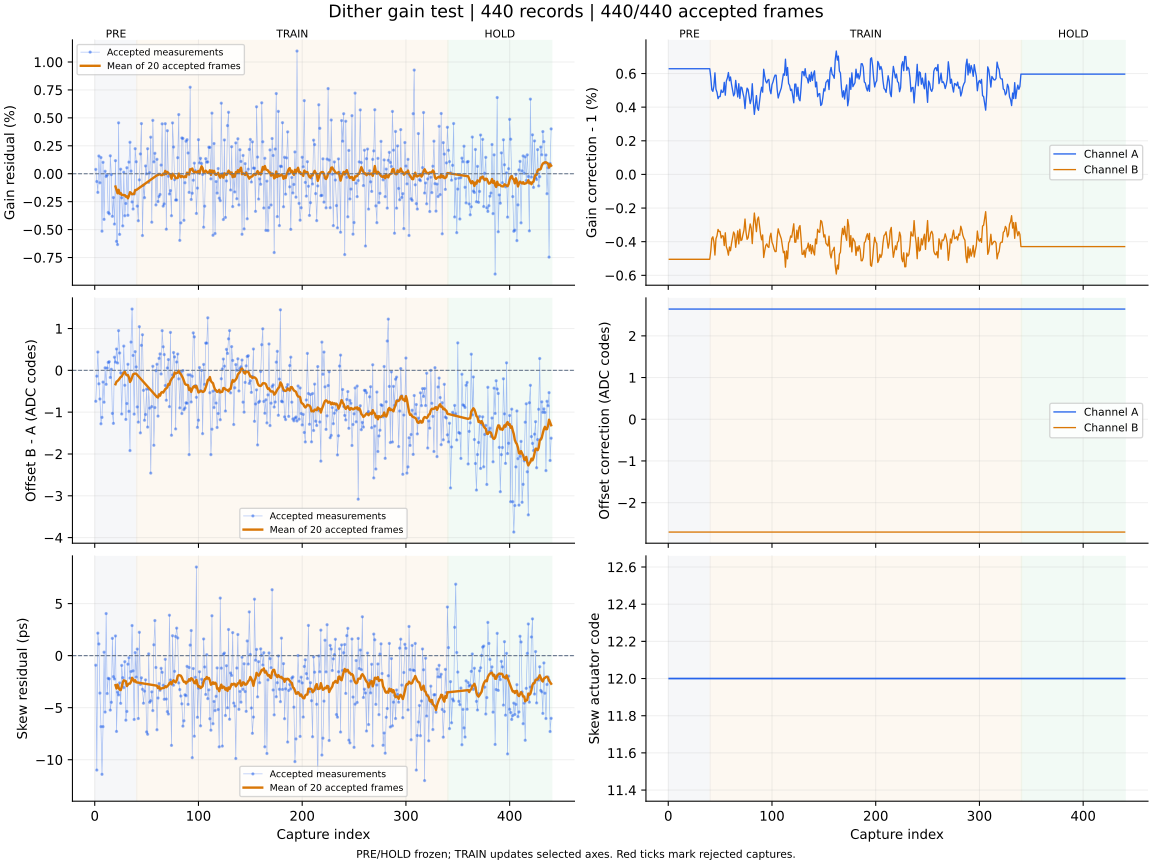

Values plotted in this chart, from the file beside it:
capture, iteration, status, gain_error_ppm, offset_error_codes, skew_error_ps, gain_corr_a, gain_corr_b, offset_a_codes, offset_b_codes, actuator_code, skew_action, skew_step_codes, batch_used, batch_frames, batch_skew_ps, clipped_samples, n0, rotation, alignment_margin, phase, attempt
1, 700, ok, 389.0, -0.74, -0.92, 1.006, 0.995, 2.643, -2.705, 12, none, 0, 0, 0, , 0, -1, 0, 1126, pre, 0
2, 701, ok, -697.0, -0.139, -10.99, 1.006, 0.995, 2.643, -2.705, 12, none, 0, 0, 0, , 0, -1, 0, 1070, pre, 1
3, 702, ok, -1669, 0.438, 2.16, 1.006, 0.995, 2.643, -2.705, 12, none, 0, 0, 0, , 0, -1, 0, 1040, pre, 2
4, 703, ok, 1586, -0.322, 1.12, 1.006, 0.995, 2.643, -2.705, 12, none, 0, 0, 0, , 0, -1, 0, 1106, pre, 3
5, 704, ok, -812.0, -0.685, -3.6, 1.006, 0.995, 2.643, -2.705, 12, none, 0, 0, 0, , 0, -1, 0, 1072, pre, 4
6, 705, ok, 1450, -1.278, -6.82, 1.006, 0.995, 2.643, -2.705, 12, none, 0, 0, 0, , 0, -1, 0, 1043, pre, 5
7, 706, ok, -5142, -1.125, -11.4, 1.006, 0.995, 2.643, -2.705, 12, none, 0, 0, 0, , 0, -1, 0, 912.1, pre, 6
8, 707, ok, 1020, -0.28, -6.82, 1.006, 0.995, 2.643, -2.705, 12, none, 0, 0, 0, , 0, -1, 0, 967.6, pre, 7
9, 708, ok, -4086, -0.762, 0.33, 1.006, 0.995, 2.643, -2.705, 12, none, 0, 0, 0, , 0, -1, 0, 1086, pre, 8
10, 709, ok, 222.0, 0.06, -5.42, 1.006, 0.995, 2.643, -2.705, 12, none, 0, 0, 0, , 0, -1, 0, 1147, pre, 9
11, 710, ok, -244.0, -0.334, 4.04, 1.006, 0.995, 2.643, -2.705, 12, none, 0, 0, 0, , 0, -1, 0, 965.6, pre, 10
12, 711, ok, -121.0, 0.055, -3.64, 1.006, 0.995, 2.643, -2.705, 12, none, 0, 0, 0, , 0, -1, 0, 1036, pre, 11
13, 712, ok, -3464, 0.19, -2.18, 1.006, 0.995, 2.643, -2.705, 12, none, 0, 0, 0, , 0, -1, 0, 1199, pre, 12
14, 713, ok, -3589, 0.206, -2.23, 1.006, 0.995, 2.643, -2.705, 12, none, 0, 0, 0, , 0, -1, 0, 943.1, pre, 13
15, 714, ok, 1603, -0.17, -5.23, 1.006, 0.995, 2.643, -2.705, 12, none, 0, 0, 0, , 0, -1, 0, 1088, pre, 14
16, 715, ok, -78.0, 0.025, -4.48, 1.006, 0.995, 2.643, -2.705, 12, none, 0, 0, 0, , 0, -1, 0, 956.7, pre, 15
17, 716, ok, -3811, -1.03, 1.66, 1.006, 0.995, 2.643, -2.705, 12, none, 0, 0, 0, , 0, -1, 0, 1034, pre, 16
18, 717, ok, -2131, -1.268, -2.02, 1.006, 0.995, 2.643, -2.705, 12, none, 0, 0, 0, , 0, -1, 0, 938, pre, 17
19, 718, ok, -4506, 0.314, -2.24, 1.006, 0.995, 2.643, -2.705, 12, none, 0, 0, 0, , 0, -1, 0, 1070, pre, 18
20, 719, ok, 1170, 0.197, 1.89, 1.006, 0.995, 2.643, -2.705, 12, measure-only, 0, 20, 20, -2.84, 0, -1, 0, 1159, pre, 19
21, 720, ok, -6054, 0.51, -7.28, 1.006, 0.995, 2.643, -2.705, 12, none, 0, 0, 0, , 0, -1, 0, 1095, pre, 20
22, 721, ok, -6339, 0.176, -3.51, 1.006, 0.995, 2.643, -2.705, 12, none, 0, 0, 0, , 0, -1, 0, 1096, pre, 21
23, 722, ok, 4556, 0.949, -3.77, 1.006, 0.995, 2.643, -2.705, 12, none, 0, 0, 0, , 0, -1, 0, 1097, pre, 22
24, 723, ok, -5427, 0.415, -2.62, 1.006, 0.995, 2.643, -2.705, 12, none, 0, 0, 0, , 0, -1, 0, 1073, pre, 23
25, 724, ok, 406.0, -0.06, -4.58, 1.006, 0.995, 2.643, -2.705, 12, none, 0, 0, 0, , 0, -1, 0, 1131, pre, 24
26, 725, ok, -2151, -1.044, -0.94, 1.006, 0.995, 2.643, -2.705, 12, none, 0, 0, 0, , 0, -1, 0, 1096, pre, 25
27, 726, ok, -4669, -0.074, -2.12, 1.006, 0.995, 2.643, -2.705, 12, none, 0, 0, 0, , 0, -1, 0, 1124, pre, 26
28, 727, ok, 137.0, 0.58, -3.07, 1.006, 0.995, 2.643, -2.705, 12, none, 0, 0, 0, , 0, -1, 0, 932.6, pre, 27
29, 728, ok, -3761, -0.357, -0.58, 1.006, 0.995, 2.643, -2.705, 12, none, 0, 0, 0, , 0, -1, 0, 1124, pre, 28
30, 729, ok, -2661, -1.173, -6.2, 1.006, 0.995, 2.643, -2.705, 12, none, 0, 0, 0, , 0, -1, 0, 1061, pre, 29
31, 730, ok, 537.0, -0.794, -5.36, 1.006, 0.995, 2.643, -2.705, 12, none, 0, 0, 0, , 0, -1, 0, 1107, pre, 30
32, 731, ok, -3720, 0.145, -0.82, 1.006, 0.995, 2.643, -2.705, 12, none, 0, 0, 0, , 0, -1, 0, 1118, pre, 31
33, 732, ok, 1038, -0.98, -0.2, 1.006, 0.995, 2.643, -2.705, 12, none, 0, 0, 0, , 0, -1, 0, 1174, pre, 32
34, 733, ok, 2815, -1.919, -2.16, 1.006, 0.995, 2.643, -2.705, 12, none, 0, 0, 0, , 0, -1, 0, 1014, pre, 33
35, 734, ok, 239.0, 0.676, -1.53, 1.006, 0.995, 2.643, -2.705, 12, none, 0, 0, 0, , 0, -1, 0, 981.6, pre, 34
36, 735, ok, -2525, 1.466, 2.89, 1.006, 0.995, 2.643, -2.705, 12, none, 0, 0, 0, , 0, -1, 0, 1043, pre, 35
37, 736, ok, -3159, 0.356, -1.46, 1.006, 0.995, 2.643, -2.705, 12, none, 0, 0, 0, , 0, -1, 0, 1146, pre, 36
38, 737, ok, -1814, -1.047, -6.13, 1.006, 0.995, 2.643, -2.705, 12, none, 0, 0, 0, , 0, -1, 0, 1021, pre, 37
39, 738, ok, 2240, 0.447, 0.29, 1.006, 0.995, 2.643, -2.705, 12, none, 0, 0, 0, , 0, -1, 0, 1081, pre, 38
40, 739, ok, 1071, 0.082, -2.06, 1.006, 0.995, 2.643, -2.705, 12, measure-only, 0, 20, 20, -2.56, 0, -1, 0, 1084, pre, 39
41, 740, ok, -2899, -0.875, 0.63, 1.006, 0.9955, 2.643, -2.705, 12, none, 0, 0, 0, , 0, -1, 0, 1031, train, 0
42, 741, ok, -4208, -1.238, -6.04, 1.005, 0.9962, 2.643, -2.705, 12, none, 0, 0, 0, , 0, -1, 0, 1142, train, 1
43, 742, ok, -550.0, 1.044, 2.24, 1.005, 0.9963, 2.643, -2.705, 12, none, 0, 0, 0, , 0, -1, 0, 1103, train, 2
44, 743, ok, 1771, -1.495, -2.76, 1.005, 0.996, 2.643, -2.705, 12, none, 0, 0, 0, , 0, -1, 0, 1045, train, 3
45, 744, ok, 4486, 0.598, -2.13, 1.006, 0.9952, 2.643, -2.705, 12, none, 0, 0, 0, , 0, -1, 0, 1086, train, 4
46, 745, ok, -5532, 0.851, -3.23, 1.005, 0.9962, 2.643, -2.705, 12, none, 0, 0, 0, , 0, -1, 0, 1076, train, 5
47, 746, ok, -1035, -0.478, -4.57, 1.005, 0.9964, 2.643, -2.705, 12, none, 0, 0, 0, , 0, -1, 0, 962.4, train, 6
48, 747, ok, -2143, -1.193, -3.41, 1.005, 0.9967, 2.643, -2.705, 12, none, 0, 0, 0, , 0, -1, 0, 1054, train, 7
49, 748, ok, 698.0, -1.055, -2.33, 1.005, 0.9966, 2.643, -2.705, 12, none, 0, 0, 0, , 0, -1, 0, 922, train, 8
50, 749, ok, -10.0, -0.448, -7.33, 1.005, 0.9966, 2.643, -2.705, 12, none, 0, 0, 0, , 0, -1, 0, 1062, train, 9
51, 750, ok, 2236, -1.357, -7.55, 1.005, 0.9962, 2.643, -2.705, 12, none, 0, 0, 0, , 0, -1, 0, 1204, train, 10
52, 751, ok, -769.0, -0.447, 0.17, 1.005, 0.9964, 2.643, -2.705, 12, none, 0, 0, 0, , 0, -1, 0, 1136, train, 11
53, 752, ok, 90.0, -0.903, -4.48, 1.005, 0.9963, 2.643, -2.705, 12, none, 0, 0, 0, , 0, -1, 0, 1134, train, 12
54, 753, ok, 3271, -2.457, -4.33, 1.005, 0.9958, 2.643, -2.705, 12, none, 0, 0, 0, , 0, -1, 0, 1110, train, 13
55, 754, ok, -4339, -0.867, -3.48, 1.005, 0.9965, 2.643, -2.705, 12, none, 0, 0, 0, , 0, -1, 0, 1084, train, 14
56, 755, ok, 4776, 0.097, -5.28, 1.006, 0.9957, 2.643, -2.705, 12, none, 0, 0, 0, , 0, -1, 0, 1155, train, 15
57, 756, ok, 1061, -1.792, 1.04, 1.006, 0.9955, 2.643, -2.705, 12, none, 0, 0, 0, , 0, -1, 0, 1133, train, 16
58, 757, ok, 1827, -0.891, 3.37, 1.006, 0.9952, 2.643, -2.705, 12, none, 0, 0, 0, , 0, -1, 0, 1048, train, 17
59, 758, ok, -2794, -0.008, -1.14, 1.006, 0.9957, 2.643, -2.705, 12, none, 0, 0, 0, , 0, -1, 0, 1103, train, 18
60, 759, ok, 1289, 0.146, -7.12, 1.006, 0.9955, 2.643, -2.705, 12, measure-only, 0, 20, 20, -2.89, 0, -1, 0, 992.6, train, 19
... 380 more rows
